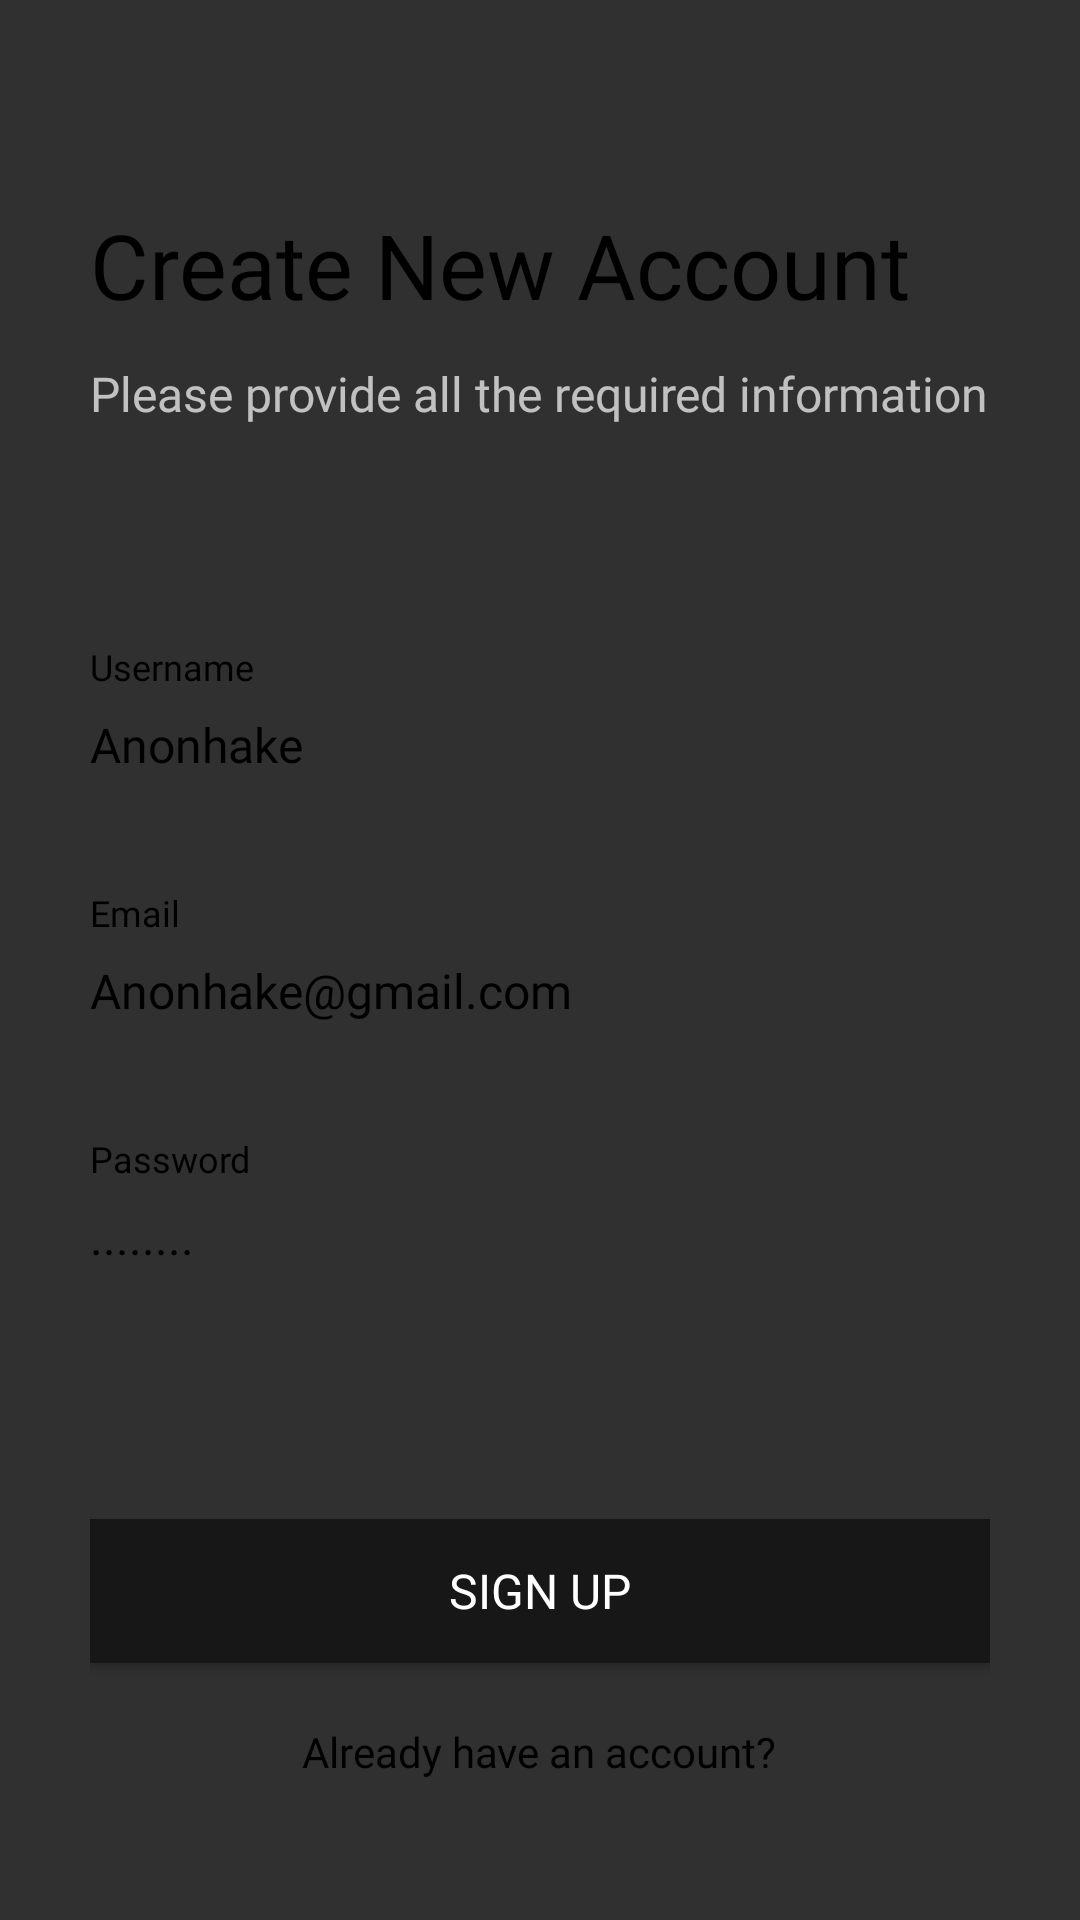

Write the Android layout XML for this screen, with the resource values it uses.
<!-- AndroidManifest.xml: application theme Theme.Design.NoActionBar -->
<!-- res/layout/fragment_register.xml -->
<?xml version="1.0" encoding="utf-8"?>
<ScrollView xmlns:android="http://schemas.android.com/apk/res/android"
    android:layout_width="match_parent"
    android:layout_height="match_parent"
    android:scrollbars="none">

    <LinearLayout
        android:layout_width="match_parent"
        android:layout_height="wrap_content"
        android:orientation="vertical"
        android:layout_marginLeft="30dp"
        android:layout_marginRight="30dp"
        android:paddingTop="36dp"
        android:paddingBottom="60dp">

        <TextView
            android:layout_width="wrap_content"
            android:layout_height="wrap_content"
            android:layout_marginTop="32dp"
            android:fontFamily="@font/sf_pro_display_bold"
            android:text="@string/txt_register_header"
            android:textColor="@color/black"
            android:textSize="30sp" />

        <TextView
            android:layout_width="wrap_content"
            android:layout_height="wrap_content"
            android:layout_marginTop="12dp"
            android:fontFamily="@font/sf_pro_display_regular"
            android:text="@string/txt_register_subheader"
            android:textColor="@color/light_gray"
            android:textSize="16sp" />

        <TextView
            android:layout_width="wrap_content"
            android:layout_height="wrap_content"
            android:layout_marginTop="72dp"
            android:fontFamily="@font/sf_pro_display_regular"
            android:text="@string/txt_username"
            android:textColor="@color/black"
            android:textSize="12sp" />

        <EditText
            android:id="@+id/txt_username"
            android:layout_width="match_parent"
            android:layout_height="wrap_content"
            android:layout_marginTop="7dp"
            android:background="@android:color/transparent"
            android:fontFamily="@font/sf_pro_display_semibold"
            android:hint="@string/txt_username_hint"
            android:textColor="@color/black"
            android:textColorHint="@color/light_gray"
            android:textSize="16sp" />

        <View
            android:layout_width="match_parent"
            android:layout_height="1dp"
            android:layout_marginTop="16dp"
            android:background="@color/light_gray" />

        <TextView
            android:layout_width="wrap_content"
            android:layout_height="wrap_content"
            android:layout_marginTop="20dp"
            android:fontFamily="@font/sf_pro_display_regular"
            android:text="@string/txt_email"
            android:textColor="@color/black"
            android:textSize="12sp" />

        <EditText
            android:id="@+id/txt_email"
            android:layout_width="match_parent"
            android:layout_height="wrap_content"
            android:layout_marginTop="7dp"
            android:background="@android:color/transparent"
            android:fontFamily="@font/sf_pro_display_semibold"
            android:hint="@string/txt_email_hint"
            android:inputType="textEmailAddress"
            android:textColor="@color/black"
            android:textColorHint="@color/light_gray"
            android:textSize="16sp" />

        <View
            android:layout_width="match_parent"
            android:layout_height="1dp"
            android:layout_marginTop="16dp"
            android:background="@color/light_gray" />

        <TextView
            android:layout_width="wrap_content"
            android:layout_height="wrap_content"
            android:layout_marginTop="20dp"
            android:fontFamily="@font/sf_pro_display_regular"
            android:text="@string/txt_password"
            android:textColor="@color/black"
            android:textSize="12sp" />

        <EditText
            android:id="@+id/txt_password"
            android:layout_width="match_parent"
            android:layout_height="wrap_content"
            android:layout_marginTop="7dp"
            android:background="@android:color/transparent"
            android:fontFamily="@font/sf_pro_display_semibold"
            android:hint="@string/txt_password_hint"
            android:inputType="textPassword"
            android:textColor="@color/black"
            android:textColorHint="@color/light_gray"
            android:textSize="16sp" />

        <View
            android:layout_width="match_parent"
            android:layout_height="1dp"
            android:layout_marginTop="16dp"
            android:background="@color/light_gray" />

        <TextView
            android:id="@+id/txt_error"
            android:layout_width="wrap_content"
            android:layout_height="wrap_content"
            android:layout_marginTop="20dp"
            android:fontFamily="@font/sf_pro_display_regular"
            android:text=""
            android:textColor="@color/highlight_text_color"
            android:textSize="12sp" />

        <Button
            android:id="@+id/btn_sign_up"
            android:layout_width="match_parent"
            android:layout_height="wrap_content"
            android:layout_marginTop="30dp"
            android:background="#181717"
            android:fontFamily="@font/sf_pro_display_bold"
            android:text="@string/txt_sign_up"
            android:textAllCaps="true"
            android:textColor="@color/white"
            android:textSize="16sp" />

        <TextView
            android:id="@+id/btn_login"
            android:layout_width="wrap_content"
            android:layout_height="wrap_content"
            android:layout_gravity="center"
            android:layout_marginTop="20dp"
            android:fontFamily="@font/sf_pro_display_semibold"
            android:textColor="@color/black"
            android:text="@string/txt_already_have_account"
            android:textSize="14sp" />

        <com.github.ybq.android.spinkit.SpinKitView
            android:visibility="gone"
            xmlns:app="http://schemas.android.com/apk/res-auto"
            android:id="@+id/progress_bar"
            android:indeterminate="true"
            style="@style/SpinKitView.ThreeBounce"
            android:layout_width="wrap_content"
            android:layout_height="wrap_content"
            android:layout_gravity="center"
            app:SpinKit_Color="@color/black" />


    </LinearLayout>


</ScrollView>
<!-- resources referenced by this layout -->
<resources>
  <string name="txt_already_have_account">Already have an account?</string>
  <string name="txt_email">Email</string>
  <string name="txt_email_hint">Anonhake@gmail.com</string>
  <string name="txt_password">Password</string>
  <string name="txt_password_hint">........</string>
  <string name="txt_register_header">Create New Account</string>
  <string name="txt_register_subheader">Please provide all the required information</string>
  <string name="txt_sign_up">Sign Up</string>
  <string name="txt_username">Username</string>
  <string name="txt_username_hint">Anonhake</string>
  <!-- not gathered from this repository: default colours our renderer supplied (Android Studio template values) -->
  <color name="black">#FF000000</color>
  <color name="white">#FFFFFFFF</color>
</resources>
